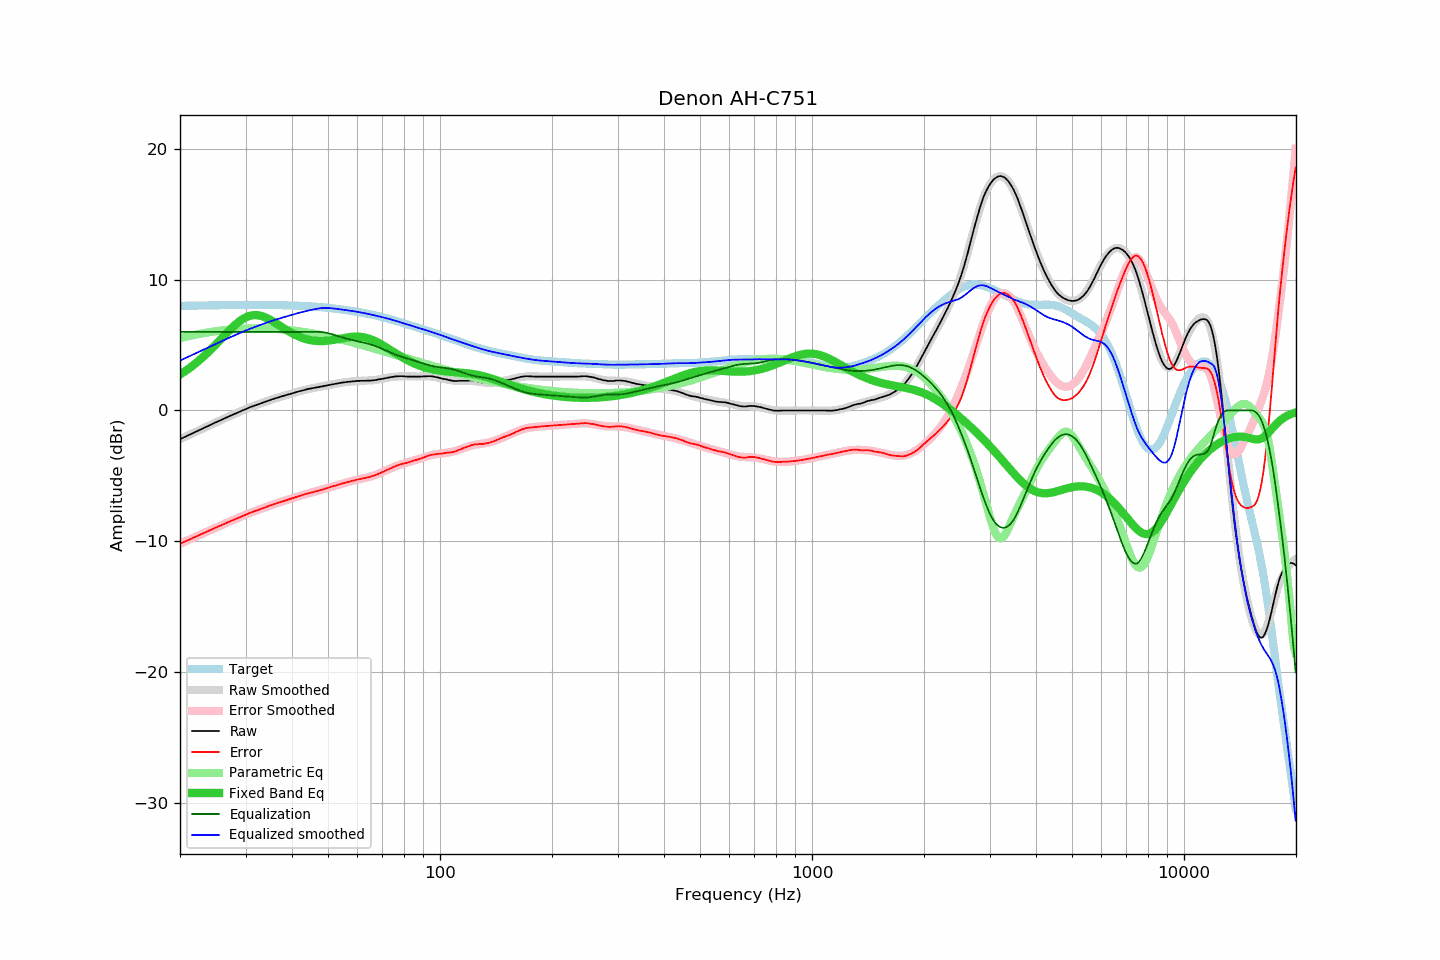

The table this chart was drawn from, first rows:
frequency, raw, error, smoothed, error_smoothed, equalization, parametric_eq, equalized_raw, equalized_smoothed, target
20.00, -2.19, -10.18, -2.19, -10.18, 6.00, 2.74, 3.81, 3.81, 7.99
20.20, -2.13, -10.12, -2.13, -10.12, 6.00, 2.82, 3.87, 3.87, 7.99
20.40, -2.08, -10.07, -2.08, -10.07, 6.00, 2.90, 3.92, 3.92, 7.99
20.61, -2.02, -10.02, -2.02, -10.01, 6.00, 2.98, 3.98, 3.98, 7.99
20.81, -1.96, -9.96, -1.96, -9.96, 6.00, 3.07, 4.04, 4.04, 8.00
21.02, -1.90, -9.90, -1.90, -9.90, 6.00, 3.15, 4.10, 4.10, 8.00
21.23, -1.85, -9.85, -1.85, -9.85, 6.00, 3.24, 4.15, 4.15, 8.00
21.44, -1.79, -9.79, -1.79, -9.79, 6.00, 3.33, 4.21, 4.21, 8.00
21.66, -1.73, -9.74, -1.73, -9.74, 6.00, 3.43, 4.27, 4.27, 8.01
21.87, -1.67, -9.68, -1.67, -9.68, 6.00, 3.52, 4.33, 4.33, 8.01
22.09, -1.62, -9.63, -1.62, -9.62, 6.00, 3.62, 4.38, 4.38, 8.01
22.31, -1.56, -9.57, -1.56, -9.57, 6.00, 3.73, 4.44, 4.44, 8.01
22.54, -1.50, -9.51, -1.50, -9.51, 6.00, 3.83, 4.50, 4.50, 8.01
22.76, -1.44, -9.45, -1.44, -9.46, 6.00, 3.94, 4.56, 4.56, 8.02
22.99, -1.38, -9.40, -1.38, -9.40, 6.00, 4.05, 4.62, 4.62, 8.02
23.22, -1.33, -9.35, -1.33, -9.35, 6.00, 4.16, 4.67, 4.67, 8.02
23.45, -1.27, -9.29, -1.27, -9.29, 6.00, 4.27, 4.73, 4.73, 8.02
23.69, -1.21, -9.23, -1.21, -9.24, 6.00, 4.39, 4.79, 4.79, 8.02
23.92, -1.16, -9.19, -1.15, -9.18, 6.00, 4.51, 4.84, 4.85, 8.03
24.16, -1.10, -9.13, -1.10, -9.13, 6.00, 4.63, 4.90, 4.90, 8.03
24.40, -1.04, -9.07, -1.04, -9.07, 6.00, 4.76, 4.96, 4.96, 8.03
24.65, -0.98, -9.01, -0.98, -9.02, 6.00, 4.88, 5.02, 5.02, 8.03
24.89, -0.92, -8.95, -0.93, -8.96, 6.00, 5.01, 5.08, 5.07, 8.04
25.14, -0.87, -8.91, -0.87, -8.91, 6.00, 5.13, 5.13, 5.13, 8.04
25.39, -0.81, -8.85, -0.81, -8.85, 6.00, 5.26, 5.19, 5.19, 8.04
25.65, -0.76, -8.80, -0.76, -8.80, 6.00, 5.39, 5.24, 5.24, 8.04
25.91, -0.70, -8.75, -0.70, -8.74, 6.00, 5.52, 5.30, 5.30, 8.04
26.16, -0.64, -8.69, -0.64, -8.69, 6.00, 5.65, 5.36, 5.36, 8.05
26.43, -0.59, -8.64, -0.59, -8.64, 6.00, 5.78, 5.41, 5.41, 8.05
26.69, -0.53, -8.58, -0.53, -8.58, 6.00, 5.91, 5.47, 5.47, 8.05
26.96, -0.48, -8.53, -0.48, -8.53, 6.00, 6.03, 5.52, 5.52, 8.05
27.23, -0.42, -8.47, -0.42, -8.48, 6.00, 6.16, 5.58, 5.58, 8.05
27.50, -0.37, -8.43, -0.37, -8.42, 6.00, 6.28, 5.63, 5.63, 8.06
27.77, -0.31, -8.37, -0.31, -8.37, 6.00, 6.39, 5.69, 5.69, 8.06
28.05, -0.26, -8.32, -0.26, -8.32, 6.00, 6.51, 5.74, 5.74, 8.06
28.33, -0.21, -8.27, -0.21, -8.26, 6.00, 6.61, 5.79, 5.79, 8.06
28.62, -0.15, -8.21, -0.15, -8.21, 6.00, 6.72, 5.85, 5.85, 8.06
28.90, -0.10, -8.16, -0.10, -8.16, 6.00, 6.81, 5.90, 5.90, 8.06
29.19, -0.05, -8.11, -0.04, -8.11, 6.00, 6.90, 5.95, 5.96, 8.06
29.48, 0.01, -8.05, 0.01, -8.05, 6.00, 6.98, 6.01, 6.01, 8.06
29.78, 0.06, -8.00, 0.06, -8.00, 6.00, 7.05, 6.06, 6.06, 8.06
30.08, 0.11, -7.96, 0.11, -7.95, 6.00, 7.11, 6.11, 6.11, 8.06
30.38, 0.16, -7.91, 0.16, -7.90, 6.00, 7.17, 6.16, 6.16, 8.07
30.68, 0.22, -7.85, 0.21, -7.85, 6.00, 7.21, 6.22, 6.21, 8.07
30.99, 0.27, -7.80, 0.26, -7.80, 6.00, 7.24, 6.27, 6.26, 8.06
31.30, 0.31, -7.76, 0.31, -7.76, 6.00, 7.27, 6.31, 6.31, 8.06
31.61, 0.36, -7.70, 0.35, -7.71, 6.00, 7.28, 6.36, 6.35, 8.06
31.93, 0.40, -7.66, 0.40, -7.66, 6.00, 7.28, 6.40, 6.40, 8.06
32.24, 0.44, -7.62, 0.44, -7.62, 6.00, 7.28, 6.44, 6.44, 8.06
32.57, 0.48, -7.58, 0.49, -7.57, 6.00, 7.26, 6.48, 6.49, 8.06
32.89, 0.53, -7.53, 0.53, -7.53, 6.00, 7.23, 6.53, 6.53, 8.06
33.22, 0.57, -7.49, 0.58, -7.48, 6.00, 7.20, 6.57, 6.58, 8.06
33.55, 0.62, -7.44, 0.62, -7.44, 6.00, 7.16, 6.62, 6.62, 8.06
33.89, 0.66, -7.40, 0.67, -7.39, 6.00, 7.11, 6.66, 6.67, 8.06
34.23, 0.71, -7.35, 0.71, -7.35, 6.00, 7.06, 6.71, 6.71, 8.06
34.57, 0.75, -7.31, 0.75, -7.31, 6.00, 7.00, 6.75, 6.75, 8.06
34.92, 0.80, -7.26, 0.79, -7.26, 6.00, 6.93, 6.80, 6.79, 8.06
35.27, 0.84, -7.21, 0.83, -7.22, 6.00, 6.86, 6.84, 6.83, 8.05
35.62, 0.88, -7.17, 0.87, -7.18, 6.00, 6.79, 6.88, 6.87, 8.05
35.97, 0.92, -7.13, 0.91, -7.14, 6.00, 6.71, 6.92, 6.91, 8.05
... 635 more rows
